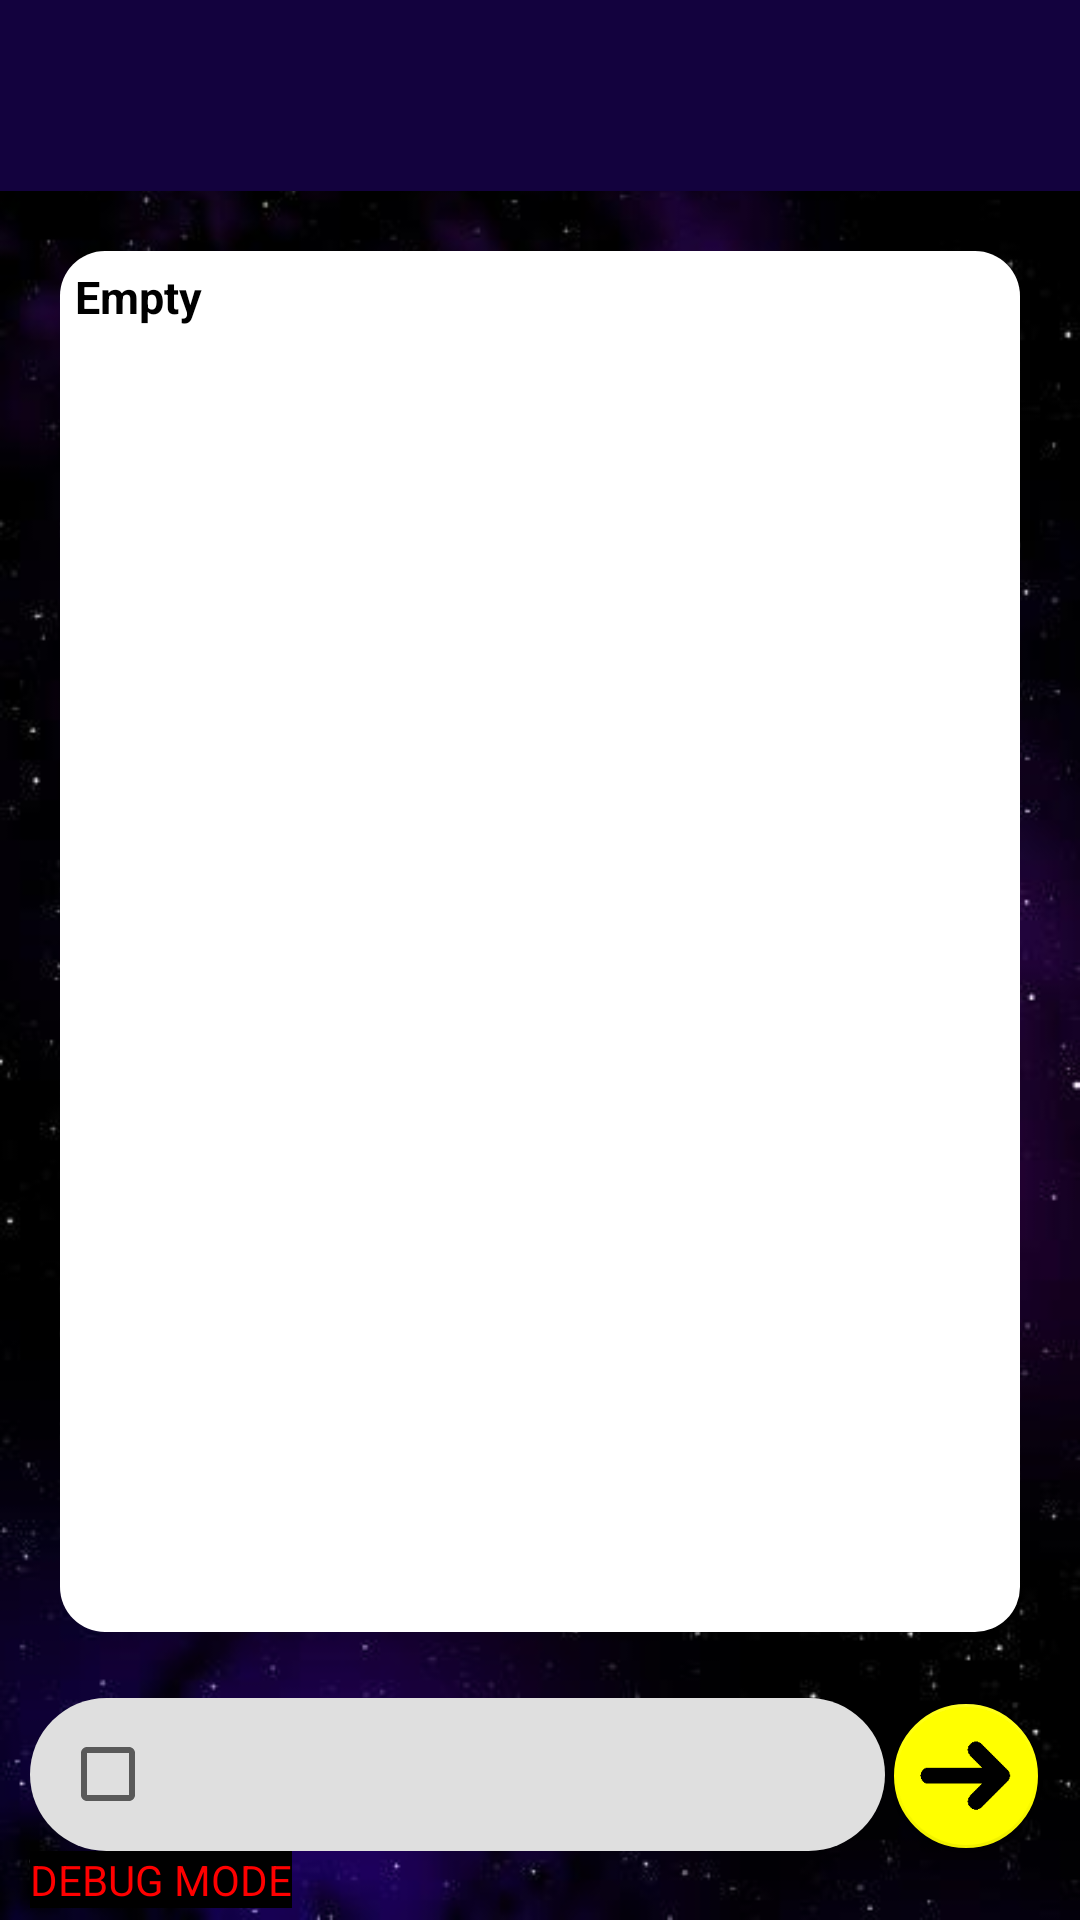

The Android layout XML behind this screen, and the referenced resources:
<!-- AndroidManifest.xml: application theme AppTheme -->
<!-- res/layout/activity_info.xml -->
<?xml version="1.0" encoding="utf-8"?>
<androidx.coordinatorlayout.widget.CoordinatorLayout xmlns:android="http://schemas.android.com/apk/res/android"
    xmlns:app="http://schemas.android.com/apk/res-auto"
    xmlns:tools="http://schemas.android.com/tools"
    android:layout_width="match_parent"
    android:layout_height="match_parent"
    android:background="@drawable/background"
    tools:context=".Info"
    tools:ignore="Autofill,HardcodedText,RtlHardcoded,RtlSymmetry">

    <LinearLayout
        android:layout_width="match_parent"
        android:layout_height="match_parent"
        android:orientation="vertical">

        <LinearLayout
            android:layout_width="match_parent"
            android:layout_height="wrap_content"
            android:background="@color/colorPrimaryDark"
            android:orientation="vertical"
            android:padding="15dp">

            <TextView
                android:id="@+id/infoTitle"
                android:layout_width="wrap_content"
                android:layout_height="wrap_content"
                android:layout_gravity="center"
                android:textColor="#FFF"
                android:textSize="25sp"
                android:textStyle="bold" />

        </LinearLayout>

        <RelativeLayout
            android:layout_width="match_parent"
            android:layout_height="match_parent"
            android:orientation="vertical">

            <LinearLayout
                android:layout_width="match_parent"
                android:layout_height="match_parent"
                android:layout_above="@id/view666"
                android:padding="20dp">

                <TextView
                    android:id="@+id/info"
                    android:layout_width="match_parent"
                    android:layout_height="match_parent"
                    android:background="@drawable/rounded_corner"
                    android:padding="5dp"
                    android:scrollbars="vertical"
                    android:text="@string/infoText"
                    android:textColor="#000"
                    android:textSize="15sp"
                    android:textStyle="bold" />

            </LinearLayout>

            <LinearLayout
                android:id="@+id/view666"
                android:layout_width="match_parent"
                android:layout_height="wrap_content"
                android:layout_alignParentBottom="true"
                android:baselineAligned="false"
                android:orientation="horizontal"
                android:paddingBottom="20dp">

                <LinearLayout
                    android:id="@+id/cbView"
                    android:layout_width="0dp"
                    android:layout_height="wrap_content"
                    android:layout_marginLeft="10dp"
                    android:layout_marginTop="2dp"
                    android:layout_weight="4.4"
                    android:background="@drawable/agree_background"
                    android:clickable="true"
                    android:focusable="true"
                    android:onClick="DoAgree"
                    android:orientation="horizontal"
                    android:paddingLeft="10dp">

                    <CheckBox
                        android:id="@+id/checkbox"
                        android:layout_width="wrap_content"
                        android:layout_height="wrap_content"
                        android:layout_gravity="center_vertical"
                        android:onClick="DoAgree"
                        android:paddingTop="15dp"
                        android:paddingBottom="15dp" />

                    <TextView
                        android:id="@+id/checkboxText"
                        android:layout_width="wrap_content"
                        android:layout_height="wrap_content"
                        android:layout_gravity="center_vertical"
                        android:layout_marginLeft="2dp"
                        android:paddingRight="8dp"
                        android:textColor="#000"
                        android:textSize="18sp"
                        android:textStyle="bold" />

                </LinearLayout>

                <LinearLayout
                    android:layout_width="0dp"
                    android:layout_height="wrap_content"
                    android:layout_weight="1"
                    android:gravity="right"
                    android:paddingRight="10dp">

                    <com.google.android.material.floatingactionbutton.FloatingActionButton
                        android:id="@+id/fab"
                        android:layout_width="32dp"
                        android:layout_height="32dp"
                        android:layout_margin="12dp"
                        android:gravity="right"
                        android:onClick="GoNext"
                        android:scaleType="center"
                        android:scaleX="1.5"
                        android:scaleY="1.5"
                        android:src="@drawable/ic_custom_arrow_left_48dp"
                        app:fabCustomSize="32dp" />

                </LinearLayout>

            </LinearLayout>


        </RelativeLayout>

    </LinearLayout>

    <TextView
        android:id="@+id/dmm"
        android:layout_width="wrap_content"
        android:layout_height="wrap_content"
        android:layout_gravity="bottom"
        android:layout_marginLeft="10dp"
        android:layout_marginBottom="4dp"
        android:background="#000"
        android:text="DEBUG MODE"
        android:textColor="#FF0000" />

</androidx.coordinatorlayout.widget.CoordinatorLayout>
<!-- resources referenced by this layout -->
<resources>
  <color name="colorPrimaryDark">#13023e</color>
  <!-- drawable agree_background (drawable) -->
  <?xml version="1.0" encoding="utf-8"?>
  <shape xmlns:android="http://schemas.android.com/apk/res/android">
  
      <solid android:color="#DFDFDF" />
  
      <padding
          android:bottom="1dp"
          android:left="1dp"
          android:right="1dp"
          android:top="1dp" />
  
      <corners android:radius="48dp" />
  
  </shape>
  <!-- drawable background: png bitmap (drawable, 293569 bytes) -->
  <!-- drawable ic_custom_arrow_left_48dp: png bitmap (drawable-hdpi, 366 bytes) -->
  <!-- drawable rounded_corner (drawable) -->
  <?xml version="1.0" encoding="utf-8"?>
  <shape xmlns:android="http://schemas.android.com/apk/res/android">
  
      <solid android:color="#ffffff" />
  
      <padding
          android:bottom="1dp"
          android:left="1dp"
          android:right="1dp"
          android:top="1dp" />
  
      <corners android:radius="15dp" />
  
  </shape>
  <string name="infoText">Empty</string>
  <style name="AppTheme" parent="Theme.AppCompat.Light.NoActionBar">
          
          <item name="colorPrimary">@color/colorPrimary</item>
          <item name="colorPrimaryDark">@color/colorPrimaryDark</item>
          <item name="colorAccent">@color/colorAccent</item>
      </style>
  <color name="colorPrimary">#27067b</color>
  <color name="colorAccent">#FFFF00</color>
</resources>
